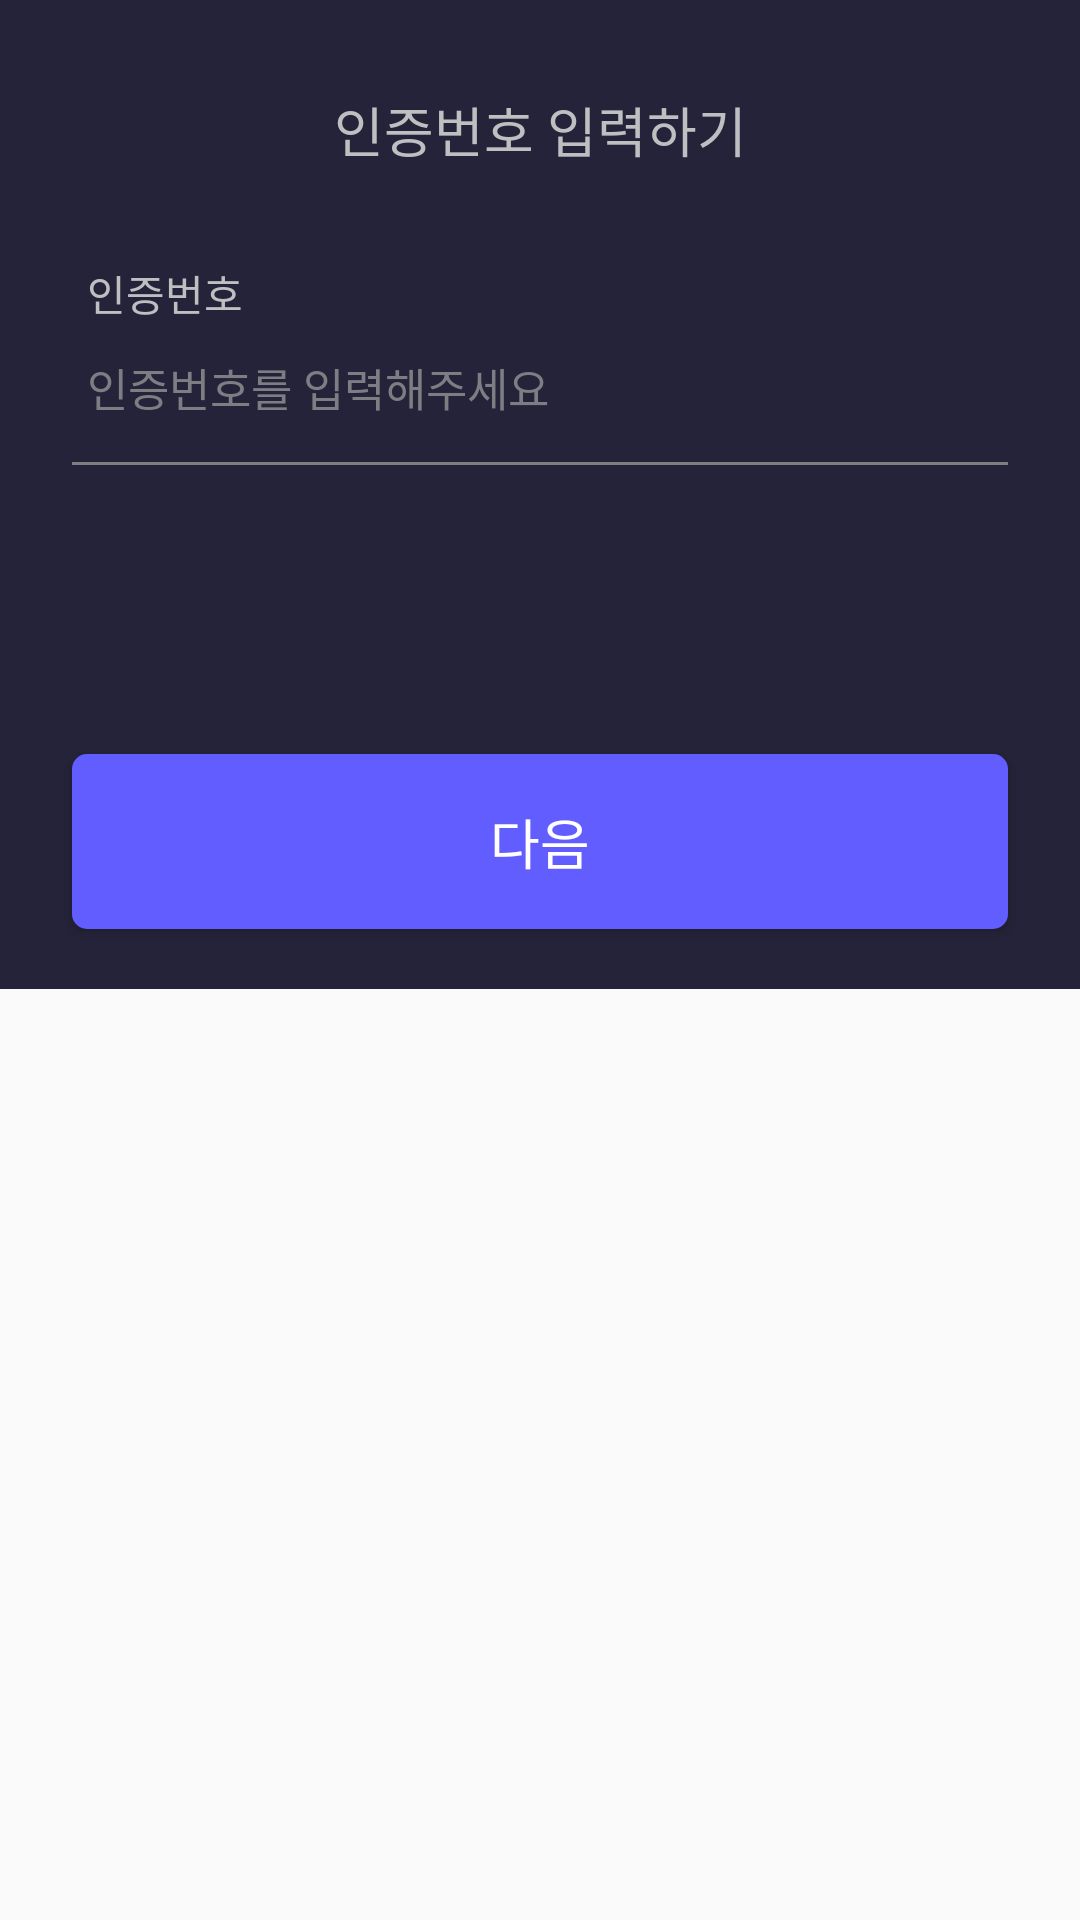

The Android layout XML behind this screen, and the referenced resources:
<!-- AndroidManifest.xml: application theme Theme.CMC_Android -->
<!-- res/layout/bottom_sheet_num.xml -->
<?xml version="1.0" encoding="utf-8"?>
<androidx.constraintlayout.widget.ConstraintLayout xmlns:android="http://schemas.android.com/apk/res/android"
    android:layout_width="match_parent"
    android:layout_height="match_parent"
    xmlns:app="http://schemas.android.com/apk/res-auto"
    android:background="@android:color/transparent">

    <androidx.constraintlayout.widget.ConstraintLayout
        android:layout_width="match_parent"
        android:layout_height="wrap_content"
        android:background="@color/gray_900"
        app:layout_constraintTop_toTopOf="parent"
        app:layout_constraintStart_toStartOf="parent"
        app:layout_constraintEnd_toEndOf="parent">

        <TextView
            android:id="@+id/bottom_sheet_num_title_tv"
            android:layout_width="wrap_content"
            android:layout_height="wrap_content"
            android:text="인증번호 입력하기"
            android:textColor="@color/gray_500"
            android:textSize="18sp"
            android:lineHeight="17sp"
            android:fontFamily="@font/pretendard_bold"
            android:layout_marginTop="30dp"
            app:layout_constraintStart_toStartOf="parent"
            app:layout_constraintEnd_toEndOf="parent"
            app:layout_constraintTop_toTopOf="parent" />

        <androidx.constraintlayout.widget.ConstraintLayout
            android:id="@+id/bottom_sheet_num_layout"
            android:layout_width="match_parent"
            android:layout_height="wrap_content"
            android:layout_marginTop="24dp"
            app:layout_constraintTop_toBottomOf="@id/bottom_sheet_num_title_tv"
            android:paddingHorizontal="24dp">

            <TextView
                android:id="@+id/bottom_sheet_num_tv"
                android:layout_width="wrap_content"
                android:layout_height="wrap_content"
                android:text="인증번호"
                android:textSize="14sp"
                android:fontFamily="@font/pretendard_bold"
                android:textColor="@color/gray_500"
                android:layout_marginTop="7dp"
                android:layout_marginStart="5dp"
                app:layout_constraintTop_toTopOf="parent"
                app:layout_constraintStart_toStartOf="parent" />

            <EditText
                android:id="@+id/bottom_sheet_num_et"
                android:layout_width="match_parent"
                android:layout_height="wrap_content"
                android:hint="인증번호를 입력해주세요"
                android:textColor="@color/gray_200"
                android:textColorHint="@color/gray_700"
                android:fontFamily="@font/pretendard_medium"
                android:paddingHorizontal="5dp"
                android:paddingVertical="0dp"
                android:layout_marginTop="10dp"
                android:background="@android:color/transparent"
                android:textCursorDrawable="@drawable/bg_et_cursor"
                android:maxLines="1"
                android:singleLine="true"
                android:textSize="15sp"
                app:layout_constraintTop_toBottomOf="@id/bottom_sheet_num_tv"
                app:layout_constraintStart_toStartOf="parent" />

            <View
                android:id="@+id/bottom_sheet_num_line"
                android:layout_width="match_parent"
                android:layout_height="1dp"
                android:background="@color/gray_700"
                android:layout_marginTop="14dp"
                android:layout_marginBottom="4dp"
                app:layout_constraintTop_toBottomOf="@id/bottom_sheet_num_et" />

            <TextView
                android:id="@+id/bottom_sheet_num_result_tv"
                android:layout_width="wrap_content"
                android:layout_height="wrap_content"
                android:text="입력한 코드가 올바르지 않습니다. "
                android:textSize="13sp"
                android:fontFamily="@font/pretendard_medium"
                android:textColor="@color/error"
                android:layout_marginTop="10dp"
                android:layout_marginStart="5dp"
                android:layout_marginBottom="10dp"
                android:visibility="invisible"
                app:layout_constraintTop_toBottomOf="@id/bottom_sheet_num_line"
                app:layout_constraintStart_toStartOf="parent"
                app:layout_constraintBottom_toBottomOf="parent" />

        </androidx.constraintlayout.widget.ConstraintLayout>

        <androidx.appcompat.widget.AppCompatButton
            android:id="@+id/bottom_sheet_num_next_btn"
            android:layout_width="match_parent"
            android:layout_height="wrap_content"
            android:text="다음"
            android:fontFamily="@font/pretendard_bold"
            android:textSize="18sp"
            android:textColor="@color/gray_50"
            android:textAlignment="center"
            android:paddingVertical="16dp"
            android:background="@drawable/login_round_5_o"
            android:backgroundTint="@color/main"
            android:layout_marginTop="57dp"
            android:layout_marginBottom="20dp"
            android:layout_marginHorizontal="24dp"
            app:layout_constraintTop_toBottomOf="@id/bottom_sheet_num_layout"
            app:layout_constraintBottom_toBottomOf="parent" />

    </androidx.constraintlayout.widget.ConstraintLayout>

</androidx.constraintlayout.widget.ConstraintLayout>
<!-- resources referenced by this layout -->
<resources>
  <color name="error">#FFFF2633</color>
  <color name="gray_200">#FFF8F8F8</color>
  <color name="gray_50">#FFFFFFFF</color>
  <color name="gray_500">#FFBDBFC1</color>
  <color name="gray_700">#FF7B7F83</color>
  <color name="gray_900">#FF242339</color>
  <color name="main">#FF615DFF</color>
  <!-- drawable bg_et_cursor (drawable) -->
  <?xml version="1.0" encoding="utf-8"?>
  <shape xmlns:android="http://schemas.android.com/apk/res/android">
  
      <solid
          android:color="@color/gray_100" />
  
      <size
          android:width="1dp" />
  
  </shape>
  <!-- drawable login_round_5_o (drawable) -->
  <?xml version="1.0" encoding="utf-8"?>
  <shape xmlns:android="http://schemas.android.com/apk/res/android">
  
      <corners
          android:radius="5dp" />
  
      <solid
          android:color="@color/main" />
  
  </shape>
  <style name="Theme.CMC_Android" parent="Base.Theme.CMC_Android" />
  <color name="gray_100">#FFFAFAFA</color>
  <style name="Base.Theme.CMC_Android" parent="Theme.AppCompat.Light.DarkActionBar">
          
          <item name="windowActionBar">false</item>
          <item name="windowNoTitle">true</item>
          
          <item name="android:windowTranslucentStatus">true</item>
          
          <item name="android:windowSplashScreenAnimatedIcon" tools:targetApi="S">@android:color/transparent</item>
          <item name="android:windowContentOverlay">@null</item>
          <item name="android:windowIsTranslucent">true</item>
      </style>
</resources>
